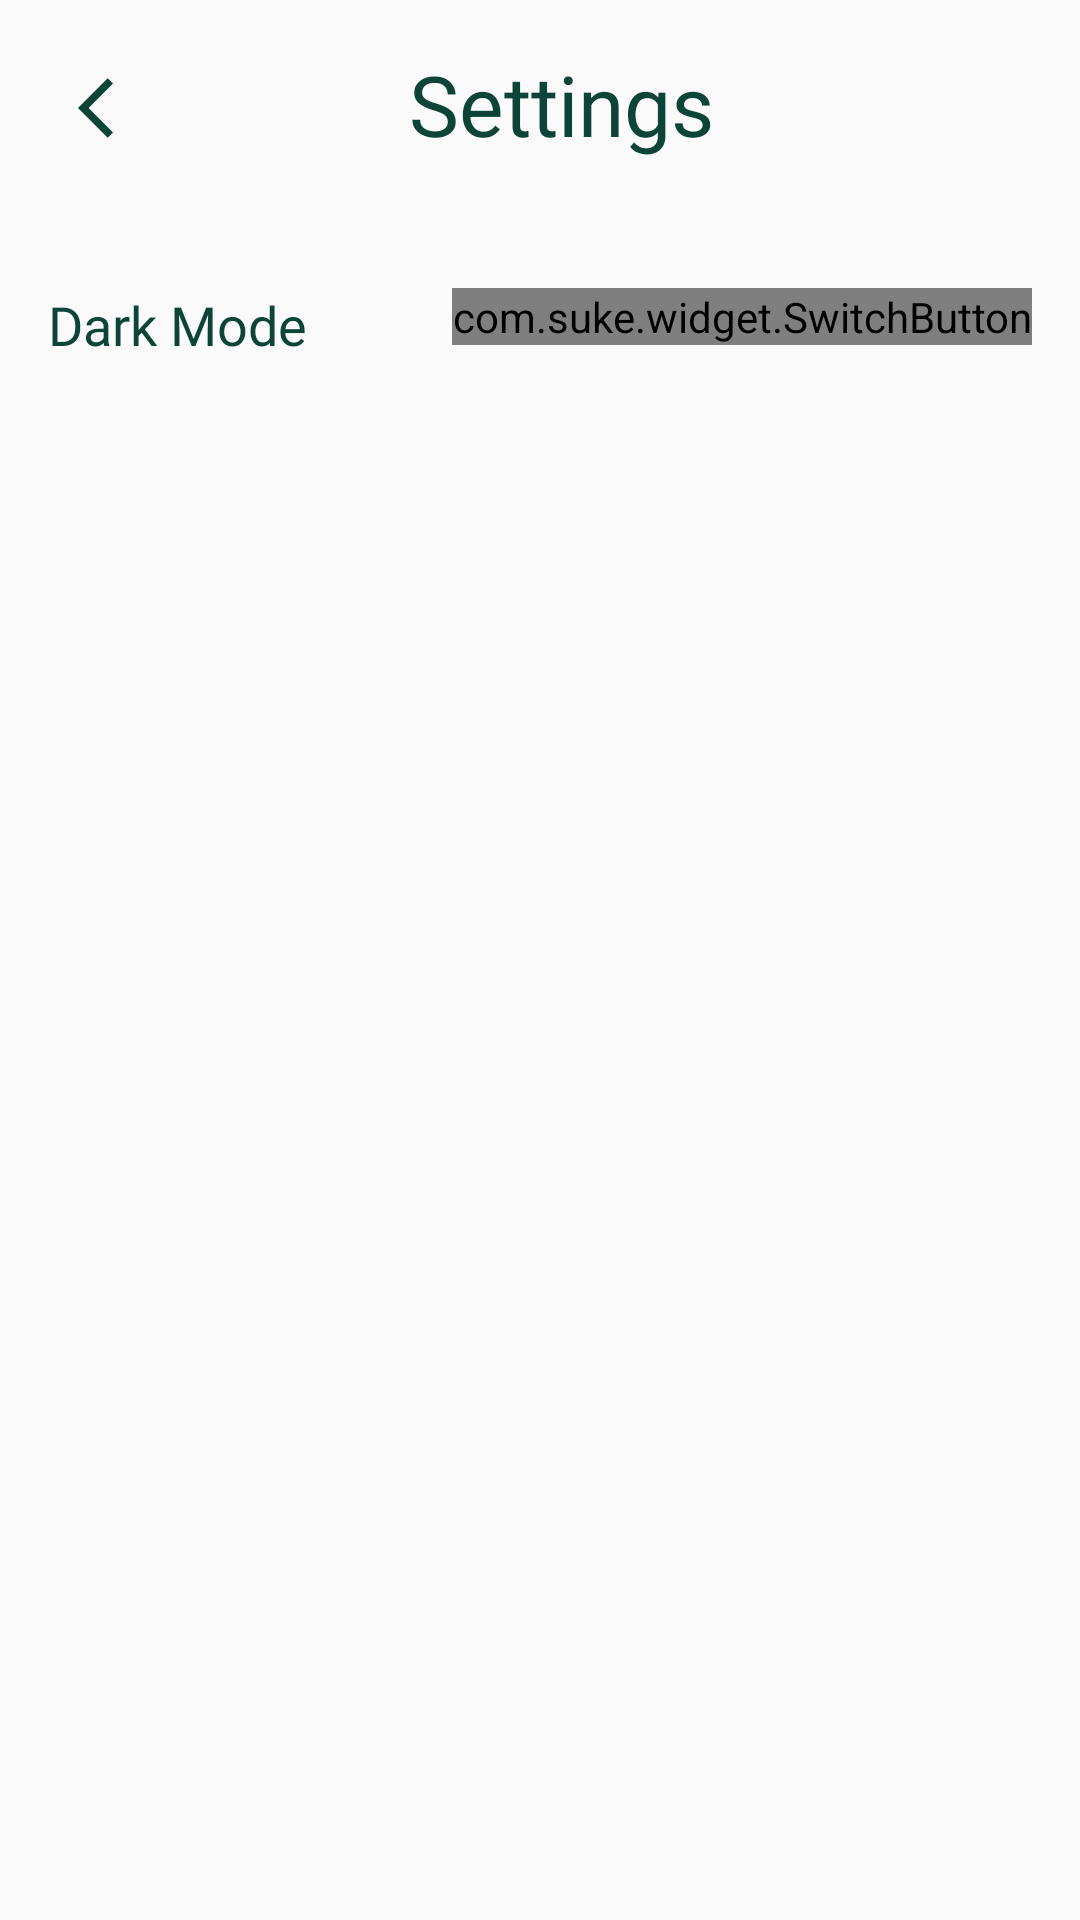

The Android layout XML behind this screen, and the referenced resources:
<!-- AndroidManifest.xml: application theme Theme.AppProj -->
<!-- res/layout/fragment_settings.xml -->
<?xml version="1.0" encoding="utf-8"?>
<FrameLayout xmlns:android="http://schemas.android.com/apk/res/android"
    xmlns:tools="http://schemas.android.com/tools"
    android:layout_width="match_parent"
    android:layout_height="match_parent"
    xmlns:app="http://schemas.android.com/apk/res-auto"
    tools:context=".SettingsFragment">

    <LinearLayout
        android:layout_width="match_parent"
        android:layout_height="wrap_content"
        android:orientation="horizontal"
        android:padding="16dp"
        android:layout_marginBottom="20dp">

        <ImageView
            android:id="@+id/back_arrow"
            android:contentDescription="back"
            android:layout_width="wrap_content"
            android:layout_height="wrap_content"
            android:layout_marginTop="8dp"
            android:layout_marginStart="10dp"
            android:src="@drawable/arrow_back" />

        <TextView
            android:id="@+id/title"
            android:layout_width="0dp"
            android:layout_height="wrap_content"
            android:layout_weight="1"
            android:text="@string/settings"
            android:fontFamily="@font/sf_bold"
            android:textColor="@color/green_20"
            android:textSize="28sp"
            android:layout_marginEnd="20dp"
            android:textAlignment="center" />
    </LinearLayout>

    
    <LinearLayout
        android:layout_width="match_parent"
        android:layout_height="wrap_content"
        android:orientation="horizontal"
        android:padding="16dp"
        android:layout_marginTop="80dp"
        android:clickable="true"
        android:focusable="true">

    <TextView
        android:id="@+id/dark_mode_label"
        android:layout_width="0dp"
        android:layout_height="wrap_content"
        android:layout_weight="1"
        android:layout_gravity="center_vertical"
        android:text="Dark Mode"
        android:textSize="18sp"
        android:textColor="@color/green_20"
        android:fontFamily="@font/sf_medium" />

    <com.suke.widget.SwitchButton
        android:id="@+id/dark_mode_switch"
        android:layout_width="wrap_content"
        android:layout_height="wrap_content"
        app:sb_checked_color="@color/black"
        app:sb_uncheck_color="@color/grey"
        app:sb_button_color="@color/green"/>

</LinearLayout>

</FrameLayout>
<!-- resources referenced by this layout -->
<resources>
  <color name="black">#FF000000</color>
  <color name="green">#1FA98D</color>
  <color name="green_20">#0C4438</color>
  <color name="grey">#CDCDCD</color>
  <!-- drawable arrow_back (drawable) -->
  <vector android:autoMirrored="true" android:height="24dp"
      android:tint="@color/green_20" android:viewportHeight="24"
      android:viewportWidth="24" android:width="24dp" xmlns:android="http://schemas.android.com/apk/res/android">
      <path android:fillColor="@android:color/white" android:pathData="M11.67,3.87L9.9,2.1 0,12l9.9,9.9 1.77,-1.77L3.54,12z"/>
  </vector>
  <string name="settings">Settings</string>
  <style name="Theme.AppProj" parent="Theme.AppCompat.Light.NoActionBar">
          <item name="android:windowTranslucentStatus">true</item>
          <item name="android:windowDrawsSystemBarBackgrounds">false</item>
      </style>
</resources>
